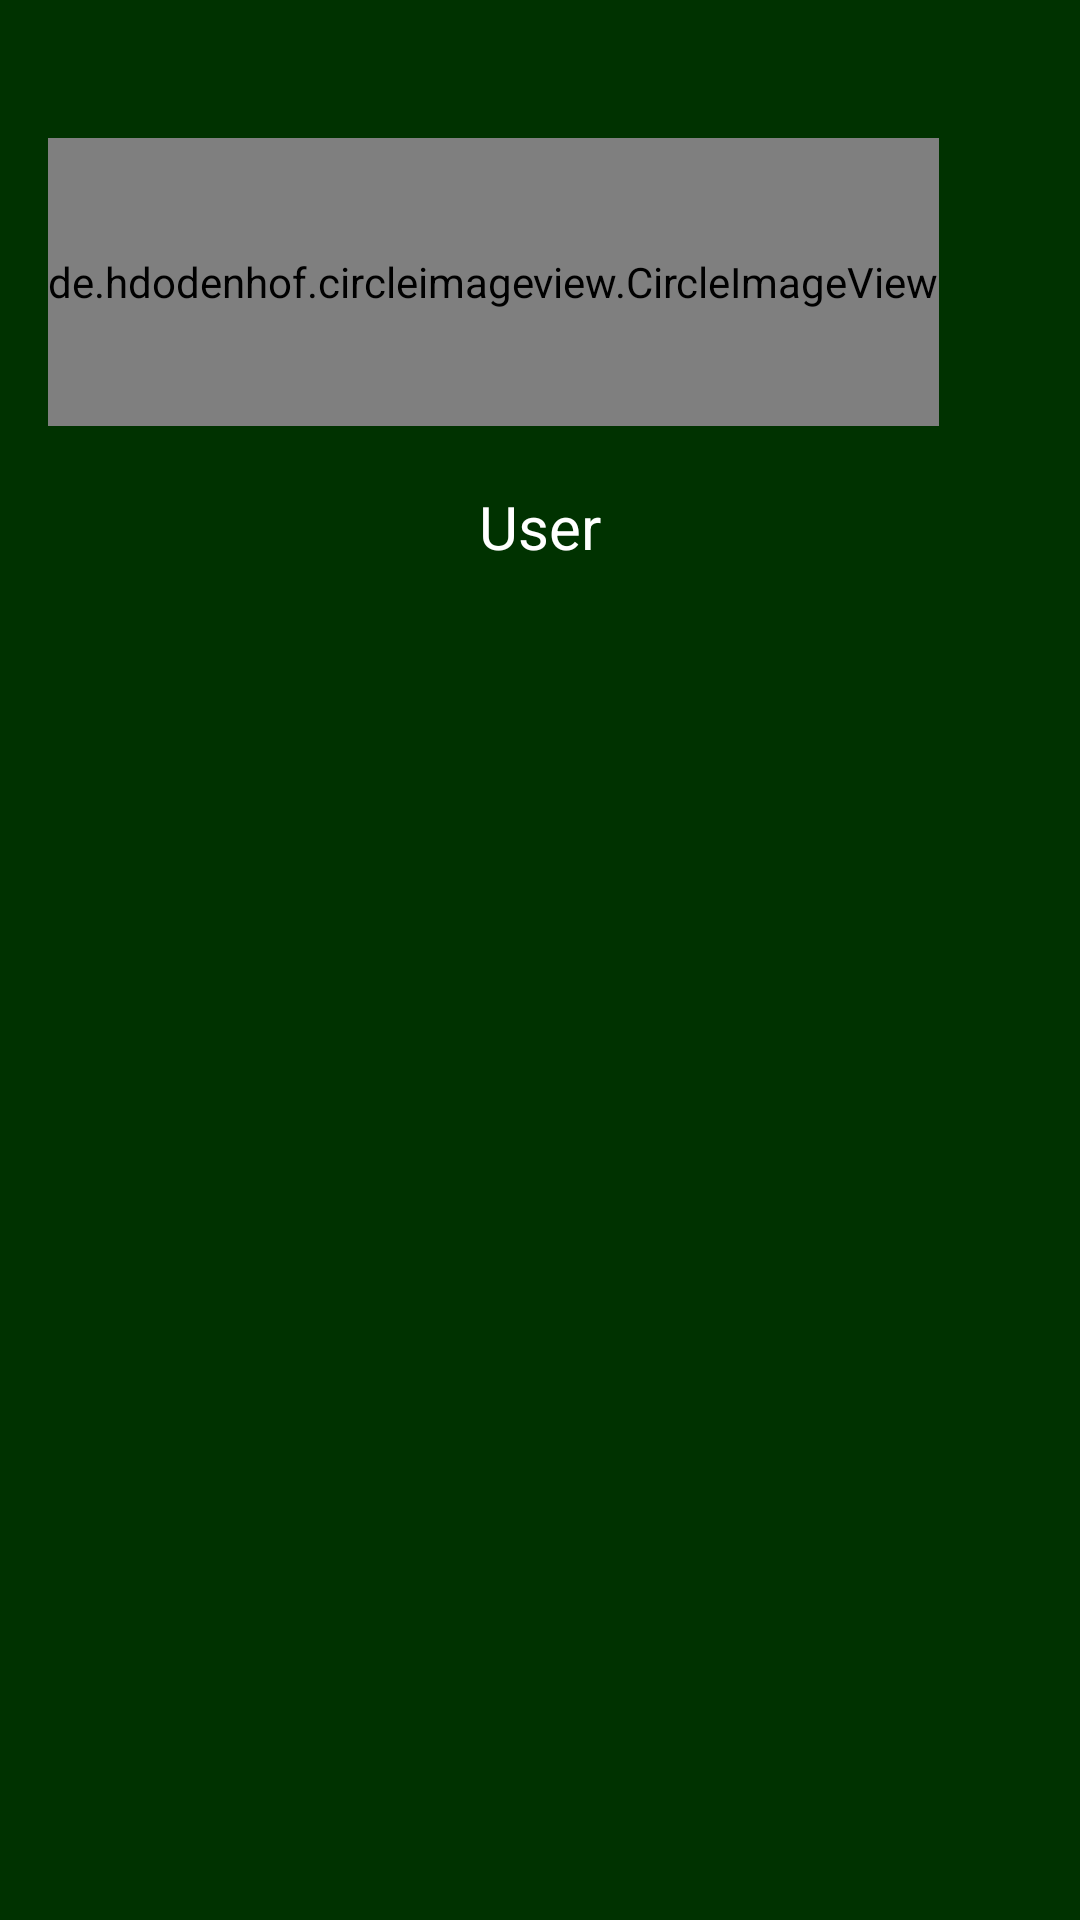

Here is an Android app screen rendered from its layout file. Give the layout XML and the strings, colors and styles it references.
<!-- AndroidManifest.xml: application theme AppTheme -->
<!-- res/layout/navheader.xml -->
<?xml version="1.0" encoding="utf-8"?>
<LinearLayout xmlns:android="http://schemas.android.com/apk/res/android"
    android:layout_width="match_parent"
    android:layout_height="@dimen/navheader_height"
    android:background="?attr/colorPrimaryDark"
    android:orientation="vertical"
    android:padding="@dimen/md_keylines">
    

    <de.hdodenhof.circleimageview.CircleImageView
        xmlns:app="http://schemas.android.com/apk/res-auto"
        android:id="@+id/profile_image"
        android:layout_marginTop="30dp"
        android:layout_width="wrap_content"
        android:layout_height="96dp"
        android:layout_marginBottom="20dp"
        android:src="@drawable/start"
        app:civ_border_width="2dp"
        app:civ_border_color="#FF000000"/>


    <TextView
        android:id="@+id/textView1"
        android:layout_width="wrap_content"
        android:layout_height="wrap_content"
        android:textColor="@color/white"
        android:text="User"
        android:textSize="20sp"
        android:layout_gravity="center_horizontal"/>

</LinearLayout>
<!-- resources referenced by this layout -->
<resources>
  <color name="white">#FFFFFF</color>
  <dimen name="md_keylines">16dp</dimen>
  <dimen name="navheader_height">222dp</dimen>
  <!-- drawable start: png bitmap (drawable, 80962 bytes) -->
  <style name="AppTheme" parent="AppTheme.Base">
          
  
      </style>
  <style name="AppTheme.Base" parent="Theme.AppCompat.Light.NoActionBar">
          
          <item name="colorPrimary">#197319</item>
          
          <item name="colorPrimaryDark">#003200</item>
          
          <item name="colorAccent">#003200</item>
          
          <item name="android:windowDrawsSystemBarBackgrounds">true</item>
  
          <item name="android:statusBarColor">@android:color/transparent</item>
      </style>
</resources>
